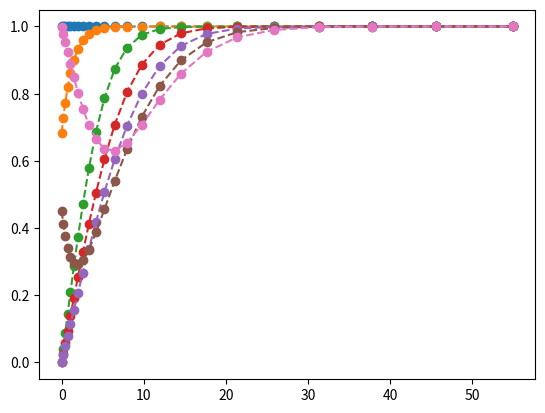
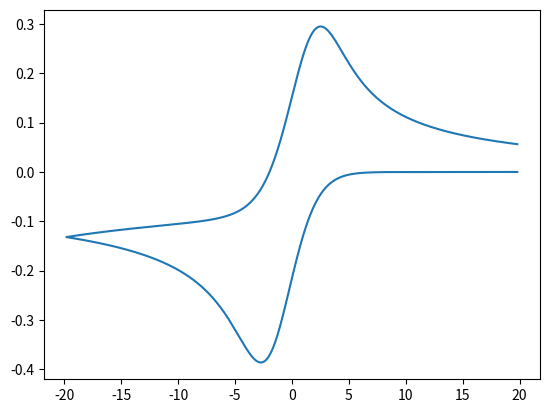

Reproduce these figures in Python, in order.
# -*- coding: utf-8 -*-
"""
Created on Tue Jun 22 08:40:19 2021

@author: Ožbej
"""

import numpy as np
import matplotlib.pyplot as plt
import scipy.optimize as sciop
import sys
import time

def Fornberg_weights(z,x,n,m):
# From Bengt Fornbergs (1998) SIAM Review paper.
#  	Input Parameters
#	z location where approximations are to be accurate,
#	x(0:nd) grid point locations, found in x(0:n)
#	n one less than total number of grid points; n must
#	not exceed the parameter nd below,
#	nd dimension of x- and c-arrays in calling program
#	x(0:nd) and c(0:nd,0:m), respectively,
#	m highest derivative for which weights are sought,
#	Output Parameter
#	c(0:nd,0:m) weights at grid locations x(0:n) for derivatives
#	of order 0:m, found in c(0:n,0:m)
#      	dimension x(0:nd),c(0:nd,0:m)
    
    c=np.zeros((n+1,m+1))
    c1=1
    c4=x[0]-z
    
    for k in range(0,m+1):
        for j in range(0,n+1):
            c[j,k]=0
    
    c[0,0]=1
    
    for i in range(1,n):
        mn=min([i,m])
        c2=1
        c5=c4
        c4=x[i]-z
        for j in range(0,i):
            c3=x[i]-x[j]
            c2=c3*c2
            
            if j==i-1:
                for k in range(mn,0,-1):
                    c[i,k]=c1*(k*c[i-1,k-1]-c5*c[i-1,k])/c2
                c[i,0]=-c1*c5*c[i-1,0]/c2
            
            for k in range(mn,0,-1):
                c[j,k]=(c4*c[j,k]-k*c[j,k-1])/c3
            
            c[j,0]=c4*c[j,0]/c3
        
        c1=c2
    
    return c

def potencial(Ei,Ef,v,amplitude,frequency,nt,E0):
    # calculate the potentail input signal
    En=(Ei+Ef)/2
    tp=2*(Ei-Ef)/v
    a=Ei-En
    ts=abs(2*(-Ei+Ef)/v)
    t=np.linspace(0,ts,nt)
    Edc=a-2*a/np.pi*np.arccos(np.cos(2*np.pi/tp*t))+En-E0
    return Edc,t,ts/nt

def find_gama(dx,xmax,nx):
    # bisection method for finding gama
    a=1
    b=2
    for it in range(0,50):
        gama=(a+b)/2
        f=dx*(gama**nx-1)/(gama-1)-xmax
        if f<=0:
            a=gama
        else:
            b=gama
        
        if abs(b-a)<=10**-8:
            break
    gama=(a+b)/2
    if gama>2:
        print("bad gama value")
        sys.exit()
    return gama

def Non_ranges(Ei,Ef,v,amplitude,frequency,E0,f,D,dx,nt,nx,alfa,k0):
    # nondimensionalise all variables to suit simulation parameters,
    # final simulation is nondimensional
    amplitude=f*amplitude
    omega=2*np.pi*frequency
    omega=omega/f/v
    nt=int(2*nt*abs((f*(Ei-E0)-f*(Ef-E0))))
    Edc,time,dt=potencial(Ei,Ef,v,amplitude,frequency,nt,E0)
    tau=1/(f*v)
    xmax=6*np.sqrt(abs(f*(Ei-E0)-f*(Ef-E0)))
    gama=find_gama(dx, xmax, nx)
    # print("gama value is: ",gama)
    t=time/tau
    Esin=amplitude*np.sin(omega*t)
    N=np.arange(nx+3)
    x=dx*(gama**N-1)/(gama-1)
    p=f*Edc+Esin
    p1=f*Edc
    p2=Esin
    k0=k0*np.sqrt(tau/D)
    return t,t[-1]/nt,nt,x,time,xmax,tau,k0,p,p1,p2

def calc_main_coef(x,dt,nx):
    # calculate alfas and a's used in simulation
    a1=[]
    a2=[]
    a3=[]
    a4=[]
    
    for i in range(1,nx+1):
        
        weights=Fornberg_weights(x[i],x[i-1:i+4],4,2)
        
        alfa1=weights[0,2]
        alfa2=weights[1,2]
        alfa3=weights[2,2]
        alfa4=weights[3,2]
        
        a1.append((alfa2-1/dt)/alfa1)
        a2.append(alfa3/alfa1)
        a3.append(alfa4/alfa1)
        a4.append(-1/(dt*alfa1))
    
    return np.array(a1),np.array(a2),np.array(a3),np.array(a4)

def calc_K(alfa,k0,p):
    # calculate EC reaction constants
    return k0*np.exp(-alfa*p), k0*np.exp((1-alfa)*p)

def bound_function(X,alfa,k0,Va,Ua,Vb,Ub,gamac,rhou,dt,Gap,Gcp,pnom,delta):
    # boundary condition 6 equations to solve
    co0,cr0,Ga,Gb,Gc,pc=X
    Kf,Kb=calc_K(alfa, k0, pc)
    # Neernst condition 
    # f1=co0-np.exp(pc)*cr0
    # BV condition
    f1=-Ga+Kf*co0-Kb*cr0
    f2=-Va*co0+Ga-Ua
    f3=-Vb*cr0+Gb-Ub
    f4=Ga+Gb
    if delta >= 0: 
        f5=rhou*gamac*Ga/dt+(1+rhou*gamac/dt)*Gc-gamac-rhou*gamac*(Gap+Gcp)/dt
    else:
        f5=rhou*gamac*Ga/dt+(1+rhou*gamac/dt)*Gc+gamac-rhou*gamac*(Gap+Gcp)/dt
    f6=-rhou*Ga-rhou*Gc+pc-pnom
    return np.array([f1,f2,f3,f4,f5,f6])

def calc_boundary(nx,co,cr,ao,bo,ar,br,args):
    # function to calculate boundary values
    alfa,k0,gamac,rhou,dt,Gap,Gcp,pnom,pc,delta,weights=args
    # calculate U-V's for both species
    uo=np.zeros(6)
    vo=np.ones(6)
    ur=np.zeros(6)
    vr=np.ones(6)
    
    for i in range(1,3):
        uo[i]=(bo[i-1]-uo[i-1])/ao[i-1]
        vo[i]=-vo[i-1]/ao[i-1]
        ur[i]=(br[i-1]-ur[i-1])/ar[i-1]
        vr[i]=-vr[i-1]/ar[i-1]
    # do the deriative using Fornberg
    Uo=np.matmul(weights[:3,1],uo[:3])
    Vo=np.matmul(weights[:3,1],vo[:3])
    Ur=np.matmul(weights[:3,1],ur[:3])
    Vr=np.matmul(weights[:3,1],vr[:3])
    
    # # Initial estimate
    x=np.array([co[0],cr[0],Gap,-Gap,Gcp,pnom])
    # useing root function from scipy to find zeros of function
    sol=sciop.root(bound_function,x,args=(alfa,k0,Vo,Uo,Vr,Ur,gamac,rhou,dt,Gap,Gcp,pnom,delta))
    x=sol.x
    
    # BV case without IR
    # Kf,Kb=calc_K(alfa, k0, pnom)
    # A=np.array([[-Vo,-Vr],
    #             [Kf-Vo,-Kb]])
    # B=np.array([Uo+Ur,
    #             Uo])
    # C=np.linalg.solve(A,B)
    # x=np.zeros(6)
    # x[0]=C[0]
    # x[1]=C[1]
    
    # Neernst case without IR
    # x=np.zeros(6)
    # x[0]=(-Uo-Ur)/(Vo+np.exp(-pnom)*Vr)
    # x[1]=np.exp(-pnom)*x[0]
    
    return x

def time_step(nx,co,cr,ao1,ao2,ao3,ao4,ar1,ar2,ar3,ar4,args):
    # calculate a time step using Thomas algorithm 
    ao=np.zeros(nx)
    bo=np.zeros(nx)
    ar=np.zeros(nx)
    br=np.zeros(nx)
    
    ao[-1]=ao1[-1]
    bi=ao4[-1]*co[nx]
    bo[-1]=bi-ao2[-1]*co[nx+1]-ao3[-1]*co[nx+2]
    
    ar[-1]=ar1[-1]
    bi=ar4[-1]*cr[nx]
    br[-1]=bi-ar2[-1]*cr[nx+1]-ar3[-1]*cr[nx+2]
    
    ao[-2]=ao1[-2]-ao2[-2]/ao[-1]
    bi=ao4[-2]*co[nx-1]
    bo[-2]=bi-ao2[-1]*bo[-1]/ao[-1]-ao3[-1]*co[nx+1]
    
    ar[-2]=ar1[-2]-ar2[-2]/ar[-1]
    bi=ar4[-2]*cr[nx-1]
    br[-2]=bi-ar2[-1]*br[-1]/ar[-1]-ar3[-1]*cr[nx+1]
    
    for i in range(nx-3,-1,-1):
        ao[i]=ao1[i]-(ao2[i]-ao3[i]/ao[i+2])/ao[i+1]
        bi=ao4[i]*co[i+1]
        bo[i]=bi-ao2[i]*bo[i+1]/ao[i+1]-ao3[i]/ao[i+2]*(bo[i+2]-bo[i+1]/ao[i+1])
        
        ar[i]=ar1[i]-(ar2[i]-ar3[i]/ar[i+2])/ar[i+1]
        bi=ar4[i]*cr[i+1]
        br[i]=bi-ar2[i]*br[i+1]/ar[i+1]-ar3[i]/ar[i+2]*(br[i+2]-br[i+1]/ar[i+1])
    
    
    co[0],cr[0],ga,gb,gc,p=calc_boundary(nx,co,cr,ao,bo,ar,br,args)

    for i in range(1,nx+1):
        co[i]=(bo[i-1]-co[i-1])/ao[i-1]
        cr[i]=(br[i-1]-cr[i-1])/ar[i-1]

    return co,cr,ga,gb,gc,p

def CV_simulation(f,n,R,Temp,F,cbulk,v,Ei,Ef,E0,D,nx,nt,alfa,k0,frequency,amplitude,Cdl,Ru):
    dx=0.2
    
    gamac=Cdl/(n*F*D**0.5*cbulk)*np.sqrt(R*Temp*v/n*F)
    rhou=Ru*f*n*F*D**0.5*cbulk*np.sqrt(f*v)
    
    # precalc
    t,dt,nt,x,time,xmax,tau,k0,pnom,pdc,psin=Non_ranges(Ei,Ef,v,amplitude,frequency,E0,f,D,dx,nt,nx,alfa,k0)
    weights=Fornberg_weights(x[0],x[0:7],3,1)

    Ga=[0]
    Gc=[0]
    p_corrected=[pnom[0]]
    # calc a's
    ao1,ao2,ao3,ao4=calc_main_coef(x, dt,nx)
    bo1,bo2,bo3,bo4=calc_main_coef(x, dt/2,nx)
    ar1,ar2,ar3,ar4=calc_main_coef(x, dt,nx)
    br1,br2,br3,br4=calc_main_coef(x, dt/2,nx)
    
    co=np.ones(nx+3)
    cr=np.zeros(nx+3)

    # time steps
    for tt in range(1,int(nt)):
        co,cr,ga,gb,gc,p=time_step(nx,co,cr,ao1,ao2,ao3,ao4,ar1,ar2,ar3,ar4,[alfa,k0,gamac,rhou,dt,Ga[tt-1],Gc[tt-1],pnom[tt],
                                                                             p_corrected[tt-1],pnom[tt]-pnom[tt-1],weights])
        Ga.append(np.matmul(weights[:3,1],co[:3]))
        Gc.append(gc)
        p_corrected.append(p)
        if tt%1000==0:
            plt.figure("conc profile")
            plt.plot(x,co,linestyle="--",marker="o")
        
    Ga=-np.array(Ga)
    Gc=np.array(Gc)
    G=Ga+Gc
    p_corrected=np.array(p_corrected)
        
    return pnom,G,t,p_corrected,Ga,Gc,pdc

#usual constants
 
R=8.314 # gas constant
Temp=293 # temperature
F=96485 # faraday constant
n=1 # number of electrons transferred
f=n*F/(R*Temp)

######input parameters

# creating a potential waveform for CV, Ei is the initial potential, Ef is the final potential, v is the scan rate
v=0.1 
Ei=0.5
Ef=-0.5

# constants defining the simulation, diffusion coefficient and number of grid points
D=10**-8
nx=20

#number of time steps, used to calculate the waveform, defined as time steps per potential unit
nt=100
#bulk concentration
cbulk=1

#kinetic parameters, alfa is the transfer coefficient, k0 is the standard rate constant, E0 is the formal potential
alfa=0.5
k0=10**-4
E0=0.

# frequency and amplitude to simulate the AC signal, frequency in Hz, amplitude in V
frequency=9
amplitude=0.0

# constants for the iR drop and capacitance
Cdl=0.000
Ru=0.0

Es,I,t,Ec,If,Ic,Edc=CV_simulation(f,n,R,Temp,F,cbulk,v,Ei,Ef,E0,D,nx,nt,alfa,k0,frequency,amplitude,Cdl,Ru)  

plt.figure("CV")
plt.plot(Edc,I)
